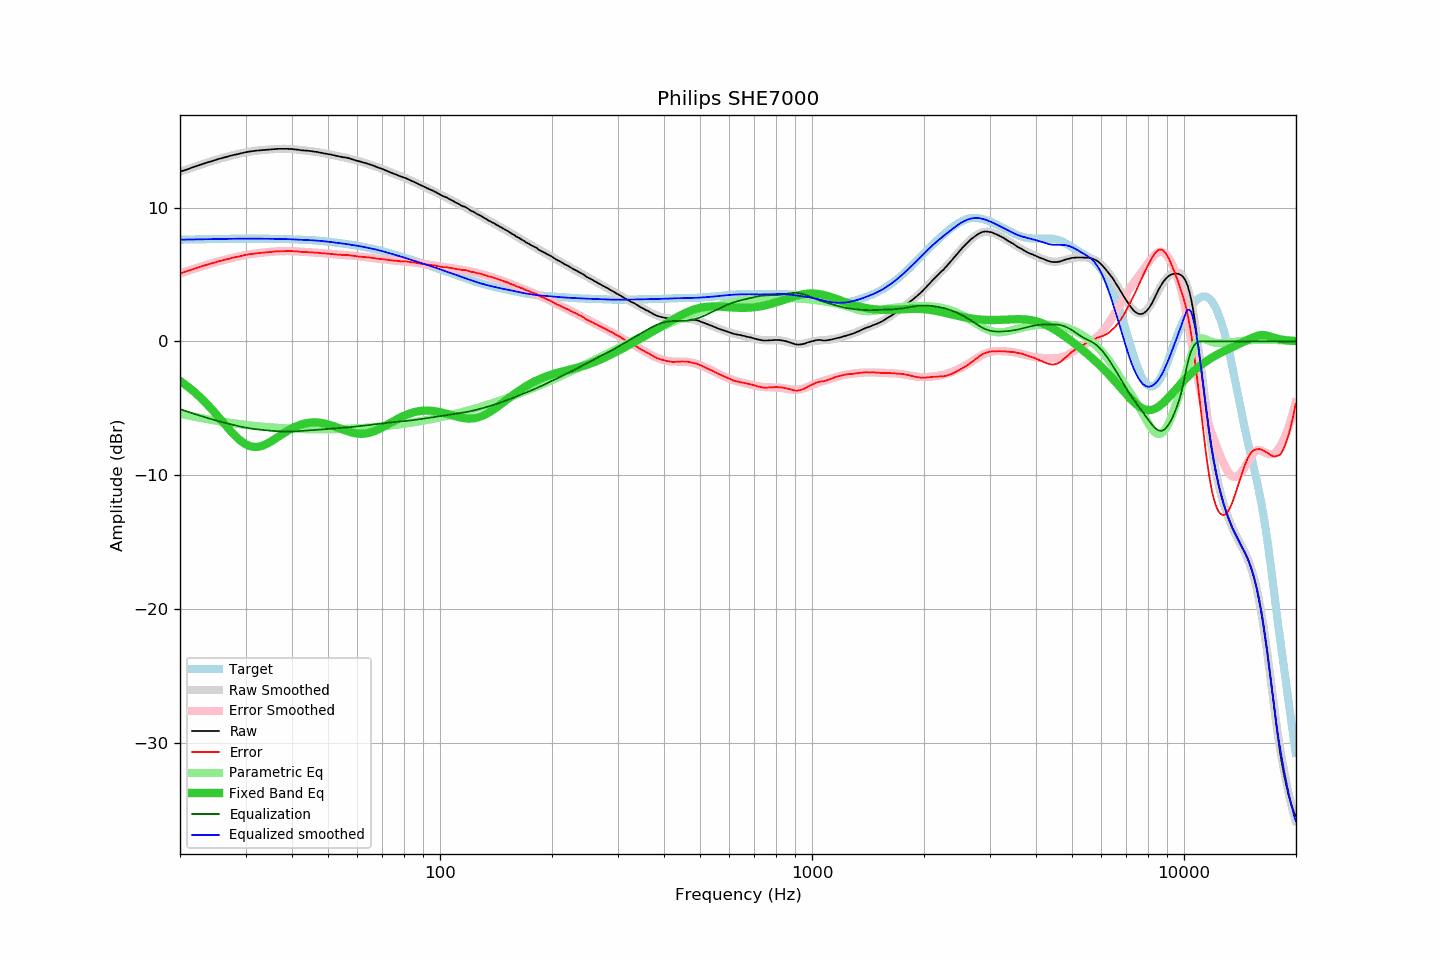

Values plotted in this chart, from the file beside it:
frequency, raw, error, smoothed, error_smoothed, equalization, parametric_eq, equalized_raw, equalized_smoothed, target
20.00, 12.68, 5.08, 12.67, 5.07, -5.07, -2.97, 7.60, 7.60, 7.60
20.20, 12.72, 5.12, 12.71, 5.11, -5.11, -3.05, 7.60, 7.60, 7.60
20.40, 12.76, 5.15, 12.76, 5.16, -5.16, -3.13, 7.60, 7.60, 7.60
20.61, 12.79, 5.19, 12.80, 5.20, -5.20, -3.22, 7.60, 7.60, 7.60
20.81, 12.84, 5.23, 12.84, 5.23, -5.23, -3.31, 7.60, 7.60, 7.61
21.02, 12.88, 5.27, 12.88, 5.27, -5.27, -3.40, 7.60, 7.61, 7.61
21.23, 12.92, 5.31, 12.92, 5.31, -5.31, -3.50, 7.60, 7.61, 7.61
21.44, 12.97, 5.35, 12.96, 5.35, -5.35, -3.59, 7.61, 7.61, 7.61
21.66, 13.00, 5.39, 13.00, 5.39, -5.39, -3.70, 7.61, 7.61, 7.61
21.87, 13.05, 5.43, 13.04, 5.43, -5.43, -3.80, 7.62, 7.62, 7.62
22.09, 13.09, 5.47, 13.09, 5.47, -5.47, -3.90, 7.62, 7.62, 7.62
22.31, 13.13, 5.51, 13.13, 5.51, -5.51, -4.01, 7.62, 7.62, 7.62
22.54, 13.16, 5.54, 13.17, 5.54, -5.54, -4.12, 7.62, 7.62, 7.62
22.76, 13.21, 5.58, 13.21, 5.58, -5.58, -4.24, 7.62, 7.62, 7.62
22.99, 13.25, 5.62, 13.25, 5.62, -5.62, -4.36, 7.63, 7.63, 7.63
23.22, 13.29, 5.66, 13.29, 5.66, -5.66, -4.48, 7.63, 7.63, 7.63
23.45, 13.33, 5.70, 13.32, 5.69, -5.69, -4.60, 7.63, 7.63, 7.63
23.69, 13.36, 5.73, 13.36, 5.73, -5.73, -4.72, 7.63, 7.63, 7.63
23.92, 13.41, 5.77, 13.40, 5.77, -5.77, -4.85, 7.64, 7.64, 7.63
24.16, 13.44, 5.80, 13.44, 5.80, -5.80, -4.98, 7.63, 7.64, 7.64
24.40, 13.48, 5.84, 13.48, 5.84, -5.84, -5.11, 7.64, 7.64, 7.64
24.65, 13.52, 5.87, 13.51, 5.87, -5.87, -5.25, 7.64, 7.64, 7.64
24.89, 13.55, 5.90, 13.55, 5.91, -5.91, -5.39, 7.64, 7.64, 7.64
25.14, 13.59, 5.94, 13.59, 5.94, -5.94, -5.52, 7.65, 7.65, 7.65
25.39, 13.63, 5.98, 13.62, 5.97, -5.97, -5.66, 7.65, 7.65, 7.65
25.65, 13.66, 6.00, 13.66, 6.01, -6.01, -5.80, 7.65, 7.65, 7.65
25.91, 13.69, 6.04, 13.69, 6.04, -6.04, -5.94, 7.66, 7.65, 7.65
26.16, 13.73, 6.07, 13.72, 6.07, -6.07, -6.09, 7.66, 7.65, 7.65
26.43, 13.75, 6.10, 13.76, 6.10, -6.10, -6.23, 7.66, 7.66, 7.66
26.69, 13.79, 6.13, 13.79, 6.13, -6.13, -6.37, 7.65, 7.66, 7.66
26.96, 13.82, 6.15, 13.82, 6.16, -6.16, -6.50, 7.65, 7.66, 7.66
27.23, 13.85, 6.19, 13.85, 6.19, -6.19, -6.64, 7.66, 7.66, 7.66
27.50, 13.89, 6.22, 13.88, 6.22, -6.22, -6.77, 7.67, 7.66, 7.66
27.77, 13.92, 6.25, 13.91, 6.25, -6.25, -6.90, 7.67, 7.66, 7.67
28.05, 13.95, 6.28, 13.94, 6.28, -6.28, -7.03, 7.67, 7.67, 7.67
28.33, 13.97, 6.30, 13.97, 6.30, -6.30, -7.14, 7.66, 7.67, 7.67
28.62, 13.99, 6.33, 14.00, 6.33, -6.33, -7.26, 7.66, 7.67, 7.67
28.90, 14.03, 6.36, 14.03, 6.36, -6.36, -7.36, 7.67, 7.67, 7.67
29.19, 14.06, 6.38, 14.05, 6.38, -6.38, -7.46, 7.67, 7.67, 7.67
29.48, 14.08, 6.40, 14.08, 6.41, -6.41, -7.55, 7.67, 7.67, 7.67
29.78, 14.11, 6.43, 14.11, 6.43, -6.43, -7.63, 7.67, 7.67, 7.67
30.08, 14.13, 6.46, 14.13, 6.46, -6.46, -7.70, 7.68, 7.67, 7.67
30.38, 14.16, 6.48, 14.15, 6.48, -6.48, -7.76, 7.68, 7.67, 7.67
30.68, 14.18, 6.50, 14.17, 6.50, -6.50, -7.81, 7.68, 7.67, 7.67
30.99, 14.20, 6.52, 14.19, 6.52, -6.52, -7.85, 7.68, 7.67, 7.67
31.30, 14.21, 6.53, 14.21, 6.53, -6.53, -7.88, 7.67, 7.67, 7.67
31.61, 14.23, 6.55, 14.23, 6.55, -6.55, -7.89, 7.67, 7.67, 7.67
31.93, 14.25, 6.57, 14.24, 6.57, -6.57, -7.90, 7.68, 7.67, 7.67
32.24, 14.26, 6.58, 14.25, 6.58, -6.58, -7.89, 7.67, 7.67, 7.67
32.57, 14.27, 6.59, 14.27, 6.60, -6.60, -7.87, 7.67, 7.67, 7.67
32.89, 14.28, 6.60, 14.28, 6.61, -6.61, -7.85, 7.67, 7.67, 7.67
33.22, 14.29, 6.62, 14.29, 6.62, -6.62, -7.81, 7.66, 7.67, 7.67
33.55, 14.30, 6.63, 14.30, 6.63, -6.63, -7.77, 7.66, 7.67, 7.67
33.89, 14.32, 6.65, 14.31, 6.64, -6.64, -7.72, 7.67, 7.67, 7.67
34.23, 14.32, 6.65, 14.32, 6.66, -6.66, -7.66, 7.66, 7.67, 7.67
34.57, 14.33, 6.66, 14.33, 6.67, -6.67, -7.60, 7.66, 7.66, 7.67
34.92, 14.34, 6.67, 14.34, 6.68, -6.68, -7.53, 7.66, 7.66, 7.66
35.27, 14.35, 6.68, 14.35, 6.69, -6.69, -7.46, 7.66, 7.66, 7.66
35.62, 14.36, 6.69, 14.36, 6.70, -6.70, -7.38, 7.66, 7.66, 7.66
35.97, 14.38, 6.72, 14.37, 6.71, -6.71, -7.31, 7.67, 7.66, 7.66
... 635 more rows
